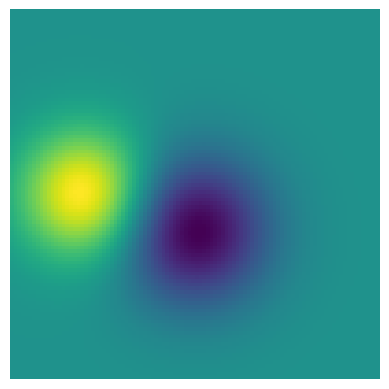
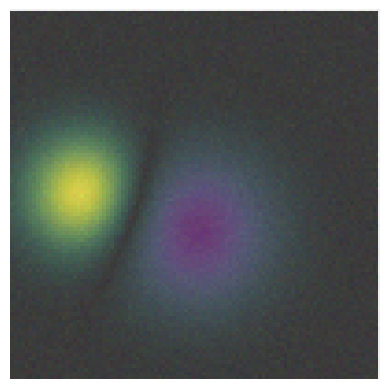

Reproduce these figures in Python, in order.
# -*- coding: utf-8 -*-
"""
Created on Wed Jan 23 12:23:15 2019

@author: wsraymon
"""

# sphinx_gallery_thumbnail_number = 3
import numpy as np
import matplotlib.pyplot as plt
from matplotlib.colors import Normalize


def normal_pdf(x, mean, var):
    return np.exp(-(x - mean)**2 / (2*var))


# Generate the space in which the blobs will live
xmin, xmax, ymin, ymax = (0, 100, 0, 100)
n_bins = 100
xx = np.linspace(xmin, xmax, n_bins)
yy = np.linspace(ymin, ymax, n_bins)

# Generate the blobs. The range of the values is roughly -.0002 to .0002
means_high = [20, 50]
means_low = [50, 60]
var = [150, 200]

gauss_x_high = normal_pdf(xx, means_high[0], var[0])
gauss_y_high = normal_pdf(yy, means_high[1], var[0])

gauss_x_low = normal_pdf(xx, means_low[0], var[1])
gauss_y_low = normal_pdf(yy, means_low[1], var[1])

weights_high = np.array(np.meshgrid(gauss_x_high, gauss_y_high)).prod(0)
weights_low = -1 * np.array(np.meshgrid(gauss_x_low, gauss_y_low)).prod(0)
weights = weights_high + weights_low

# We'll also create a grey background into which the pixels will fade
greys = np.empty(weights.shape + (3,), dtype=np.uint8)
greys.fill(0)

# First we'll plot these blobs using only ``imshow``.
vmax = np.abs(weights).max()
vmin = -vmax
cmap = plt.cm.viridis

fig, ax = plt.subplots()
ax.imshow(greys)
ax.imshow(weights, extent=(xmin, xmax, ymin, ymax), cmap=cmap)
ax.set_axis_off()


# Create an alpha channel based on weight values
# Any value whose absolute value is > .0001 will have zero transparency
alphas = Normalize(0, 1, clip=True)(np.abs(weights))
#alphas = np.clip(alphas,0, 1)  # alpha value clipped at the bottom at .4

# Normalize the colors b/w 0 and 1, we'll then pass an MxNx4 array to imshow
colors = Normalize(vmin, vmax)(weights)
colors = cmap(colors)
print(colors.shape)

# Now set the alpha channel to the one we created above
colors[..., -1] = alphas
print(colors.shape)

# Create the figure and image
# Note that the absolute values may be slightly different
fig, ax = plt.subplots()
#ax.imshow(greys)
#ax.imshow(colors, extent=(xmin, xmax, ymin, ymax))

greys = np.empty(weights.shape + (3,), dtype=np.uint8)
greys.fill(0)
ax.imshow(greys)


n_bins = 100
xx = np.linspace(xmin, xmax, n_bins)
yy = np.linspace(ymin, ymax, n_bins)        


weights = np.array(np.meshgrid(xx, yy)).prod(0)
greys = np.empty(weights.shape + (4,), dtype=np.float32)
greys.fill(100)  
 

greys = greys + np.random.poisson(greys)
alphas = Normalize(0, 1, clip=True)(np.abs(greys))
alphas[:,:,:] = .5


greys = Normalize(0, 256)(greys)
greys[..., -1] = .3
ax.imshow(colors,extent=(xmin, xmax, ymin, ymax))
ax.imshow(greys,extent=(xmin, xmax, ymin, ymax))

# Add contour lines to further highlight different levels.
#ax.contour(weights[::-1], levels=[-.1, .1], colors='k', linestyles='-')
#ax.set_axis_off()
#plt.show()

#ax.contour(weights[::-1], levels=[-.0000001, .0000001], colors='k', linestyles='-')
ax.set_axis_off()
plt.show()









import time


n_bins = 5000
xx = np.linspace(xmin, xmax, n_bins)
yy = np.linspace(ymin, ymax, n_bins)        


weights = np.array(np.meshgrid(xx, yy)).prod(0)

def plot_gauss(centers,rs,weight):
    st = time.time()
    xmin, xmax, ymin, ymax = (-60, 60, -60, 60)
    n_bins = 100
    xx = np.linspace(xmin, xmax, n_bins)
    yy = np.linspace(ymin, ymax, n_bins)
    fig, ax = plt.subplots()
  
        
    i = 0
    for center in centers:
        weightsx = normal_pdf(xx, center[0], 10)
        weightsy = normal_pdf(yy, -center[1], 10)
        
        weights = np.array(np.meshgrid(weightsx, weightsy)).prod(0)
        if i == 0:
            greys = np.empty(weights.shape + (3,), dtype=np.uint8)
            greys.fill(0)  
            i+=1
            ax.imshow(greys)
    
        vmax = np.abs(weights).max()
        vmin = -vmax
        cmap = plt.cm.viridis
        
        alphas = Normalize(0, 1, clip=True)(np.abs(weights))
        
        colors = Normalize(vmin, vmax)(weights)
        colors = cmap(colors)
        
        # Now set the alpha channel to the one we created above
        colors[..., -1] = alphas
        
        # Create the figure and image
        # Note that the absolute values may be slightly different
        
       
        ax.imshow(colors, extent=(xmin, xmax, ymin, ymax))
        
    print(time.time()-st)
